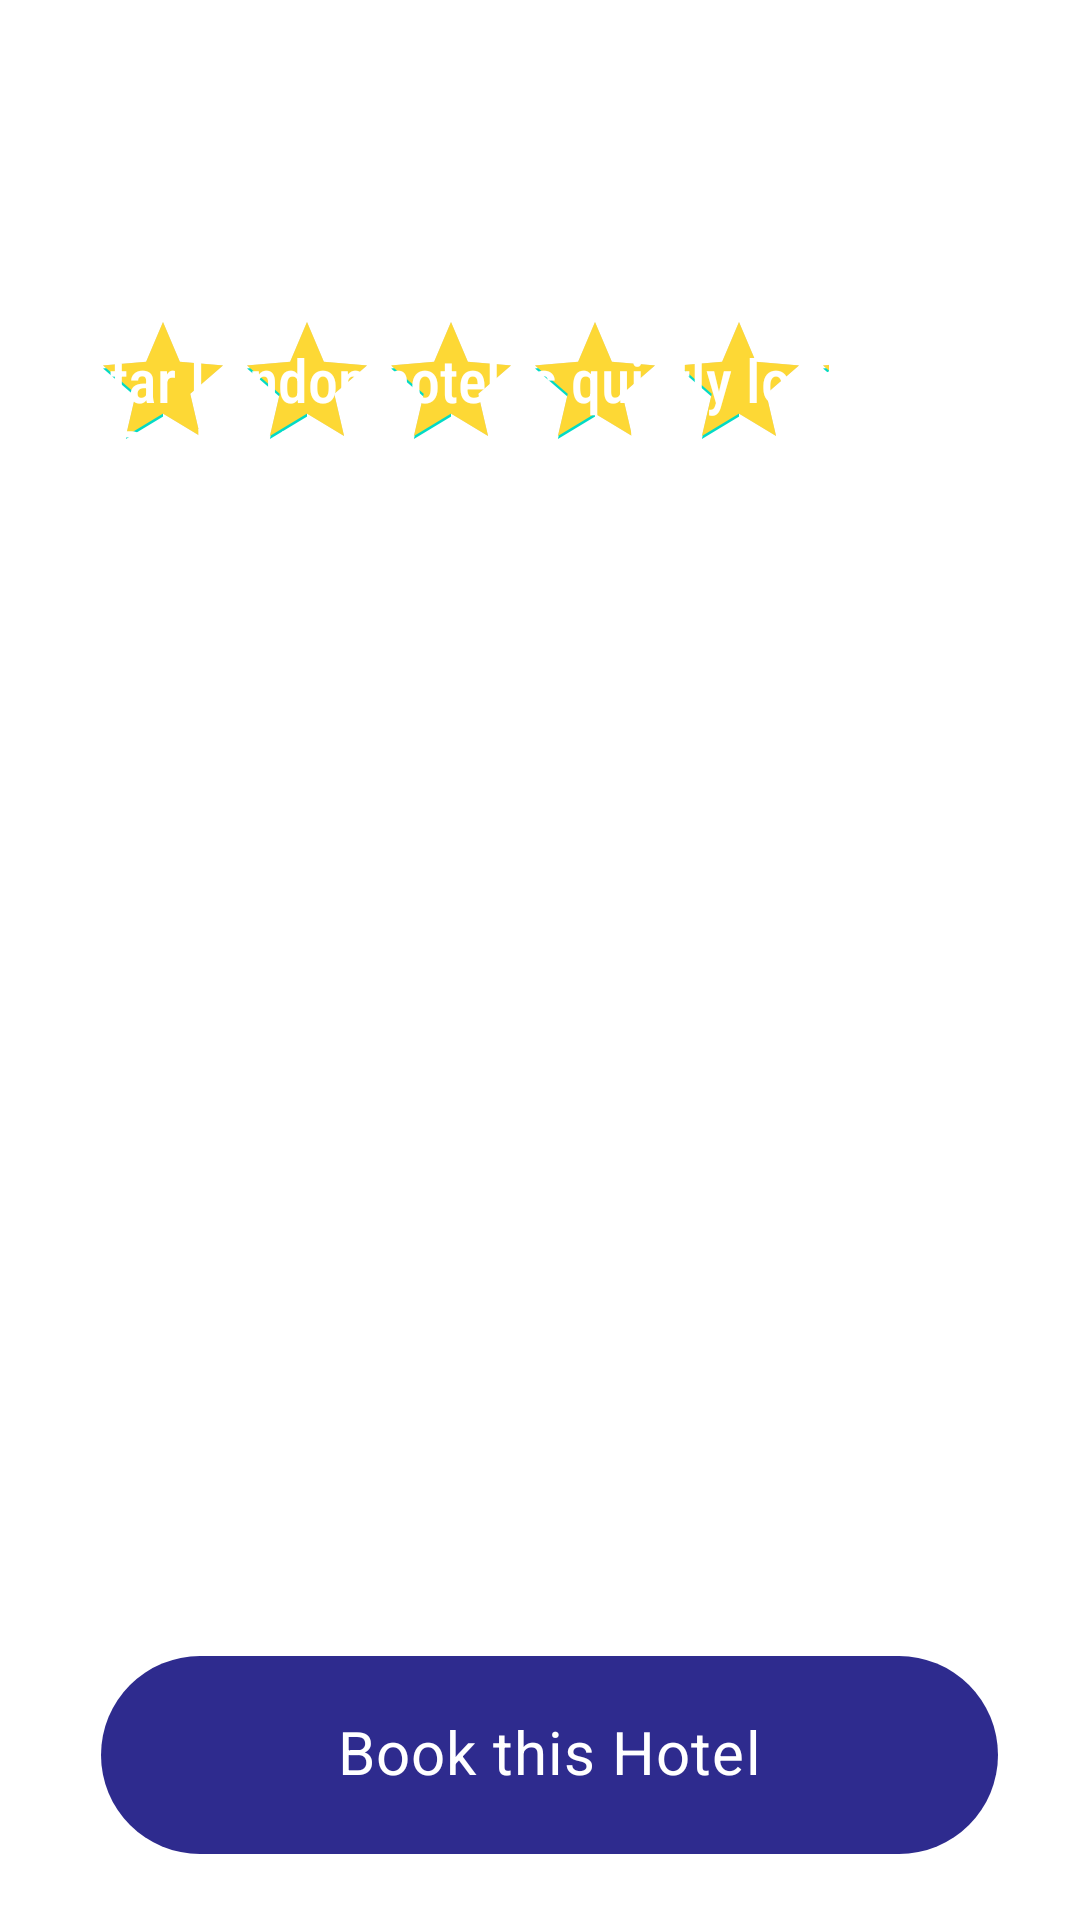

The Android layout XML behind this screen, and the referenced resources:
<!-- AndroidManifest.xml: application theme Theme.Triptravel -->
<!-- res/layout/activity_royal.xml -->
<?xml version="1.0" encoding="utf-8"?>
<androidx.constraintlayout.widget.ConstraintLayout xmlns:android="http://schemas.android.com/apk/res/android"
    xmlns:app="http://schemas.android.com/apk/res-auto"
    xmlns:tools="http://schemas.android.com/tools"
    android:layout_width="match_parent"
    android:layout_height="match_parent"
    tools:context=".royal"
    android:background="@drawable/background">

    <TextView
        android:id="@+id/textView36"
        android:layout_width="315dp"
        android:layout_height="109dp"
        android:fontFamily="@font/baloo_bhai"
        android:text="Royal Lancaster Hotel"
        android:textColor="@color/white"
        android:textSize="30dp"
        android:textStyle="bold"
        app:layout_constraintBottom_toBottomOf="parent"
        app:layout_constraintEnd_toEndOf="parent"
        app:layout_constraintStart_toStartOf="parent"
        app:layout_constraintTop_toTopOf="parent"
        app:layout_constraintVertical_bias="0.127" />

    <RatingBar

        android:id="@+id/ratingBar"
        android:layout_width="246dp"
        android:layout_height="47dp"
        android:numStars="5"
        android:progressTint="#FDD835"
        android:rating="5"
        app:layout_constraintBottom_toBottomOf="parent"
        app:layout_constraintEnd_toEndOf="parent"
        app:layout_constraintHorizontal_bias="0.265"
        app:layout_constraintStart_toStartOf="parent"
        app:layout_constraintTop_toTopOf="parent"
        app:layout_constraintVertical_bias="0.174" />

    <TextView
        android:id="@+id/textView38"
        android:layout_width="388dp"
        android:layout_height="516dp"
        android:fontFamily="sans-serif-condensed-medium"
        android:text="This 5-star London hotel is quietly located next to Hyde Park, Marble Arch and Lancaster Gate Tube Station. The hotel offers breath-taking views of the famous London skyline. It offers a free on-site 24/7 gym and two award winning restaurants.

The Royal Lancaster London is also just a 5-minute walk from Paddington Underground Station. Oxford Street and Knightsbridge's shops are 15 minutes away by foot.

The bright, soundproofed rooms at the Royal Lancaster London all have Smart TVs, heated bathroom floors and USB charging points. They have satellite TV and a work desk. The marble bathrooms have free toiletries and a bathrobe.

The Royal Lancaster London Nipa Restaurant serves authentic Thai cuisine prepared in elegant surroundings. The hotel also offers the contemporary Island Grill, which offers rich meals and a selection of wines. The Hyde Cafe serves light snacks and refreshing drinks throughout the day and the Park Restaurant serves a traditional afternoon tea."

        android:textColor="@color/white"
        android:textSize="20dp"
        app:layout_constraintBottom_toBottomOf="parent"
        app:layout_constraintEnd_toEndOf="parent"
        app:layout_constraintHorizontal_bias="1.0"
        app:layout_constraintStart_toStartOf="parent"
        app:layout_constraintTop_toTopOf="parent"
        app:layout_constraintVertical_bias="0.91" />
    <com.google.android.material.chip.Chip
        android:id="@+id/chip4"
        android:layout_width="299dp"
        android:layout_height="82dp"
        android:layout_marginStart="16dp"
        android:text="Book this Hotel"
        android:textAlignment="center"
        android:textColor="@color/white"
        android:textSize="20dp"
        android:textStyle="bold"
        app:chipBackgroundColor="#2E2B8E"
        app:layout_constraintBottom_toBottomOf="parent"
        app:layout_constraintEnd_toEndOf="parent"
        app:layout_constraintHorizontal_bias="0.395"
        app:layout_constraintStart_toStartOf="parent"
        app:layout_constraintTop_toTopOf="parent"
        app:layout_constraintVertical_bias="0.975" />

</androidx.constraintlayout.widget.ConstraintLayout>
<!-- resources referenced by this layout -->
<resources>
  <style name="Theme.Triptravel" parent="Theme.MaterialComponents.DayNight.DarkActionBar">
          
          <item name="colorPrimary">@color/purple_500</item>
          <item name="colorPrimaryVariant">@color/purple_700</item>
          <item name="colorOnPrimary">@color/white</item>
          
          <item name="colorSecondary">@color/teal_200</item>
          <item name="colorSecondaryVariant">@color/teal_700</item>
          <item name="colorOnSecondary">@color/black</item>
          
          <item name="android:statusBarColor" tools:targetApi="l">?attr/colorPrimaryVariant</item>
          
      </style>
  <!-- not gathered from this repository: default colours our renderer supplied (Android Studio template values) -->
  <color name="purple_500">#FF6200EE</color>
  <color name="purple_700">#FF3700B3</color>
  <color name="teal_200">#FF03DAC5</color>
  <color name="teal_700">#FF018786</color>
  <color name="black">#FF000000</color>
  <color name="white">#FFFFFFFF</color>
</resources>
